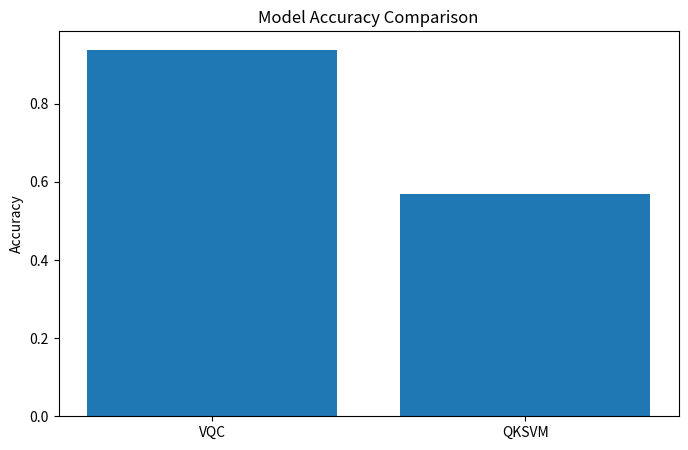
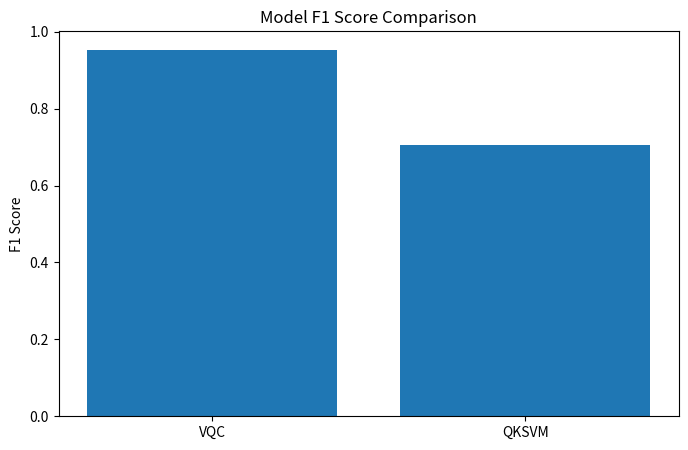
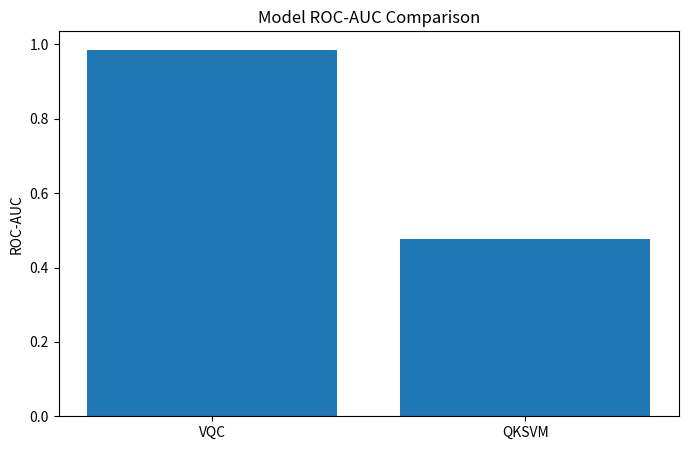

Write Python code to recreate these figures, in order.
import matplotlib.pyplot as plt

models = ["VQC", "QKSVM"]
accuracy = [0.9386, 0.5702]
f1 = [0.9536, 0.7066]
roc = [0.9861, 0.4778]

plt.figure(figsize=(8,5))
plt.bar(models, accuracy)
plt.title("Model Accuracy Comparison")
plt.ylabel("Accuracy")
plt.savefig("accuracy_comparison.png", dpi=300)
plt.close()

plt.figure(figsize=(8,5))
plt.bar(models, f1)
plt.title("Model F1 Score Comparison")
plt.ylabel("F1 Score")
plt.savefig("f1_comparison.png", dpi=300)
plt.close()

plt.figure(figsize=(8,5))
plt.bar(models, roc)
plt.title("Model ROC-AUC Comparison")
plt.ylabel("ROC-AUC")
plt.savefig("roc_auc_comparison.png", dpi=300)
plt.close()

print("Plots generated successfully.")
